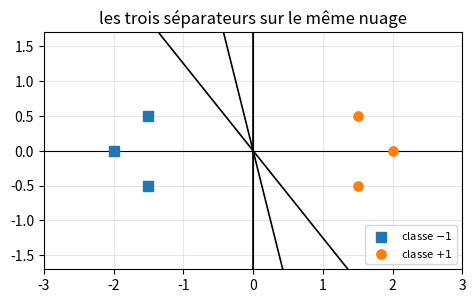
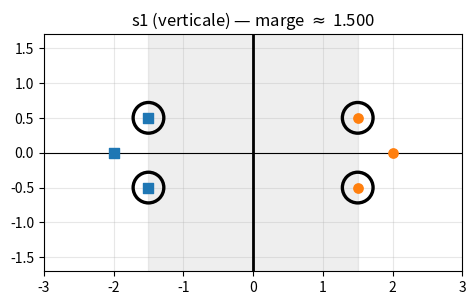
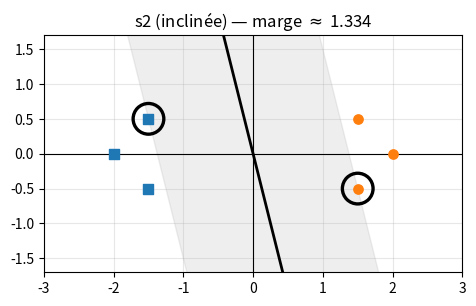
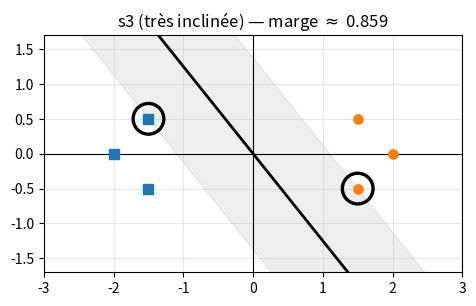
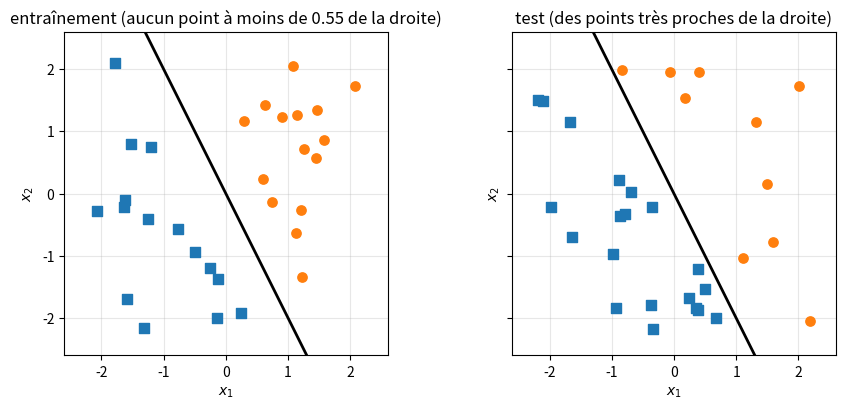
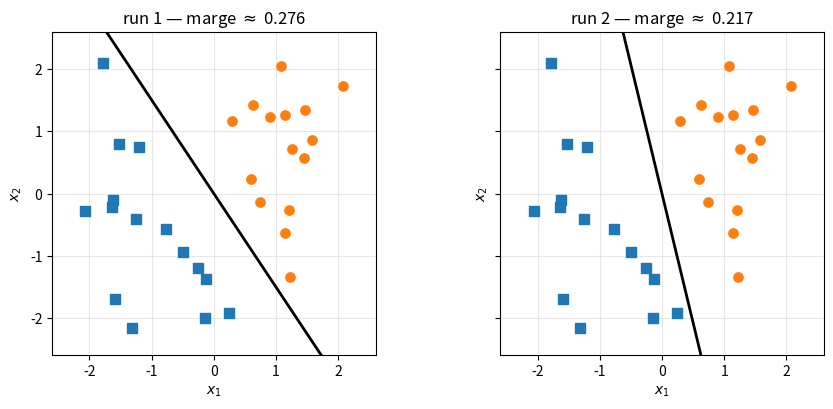
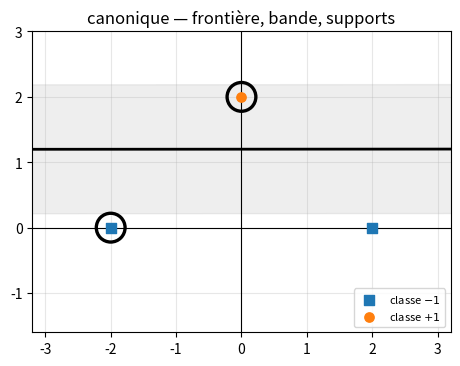
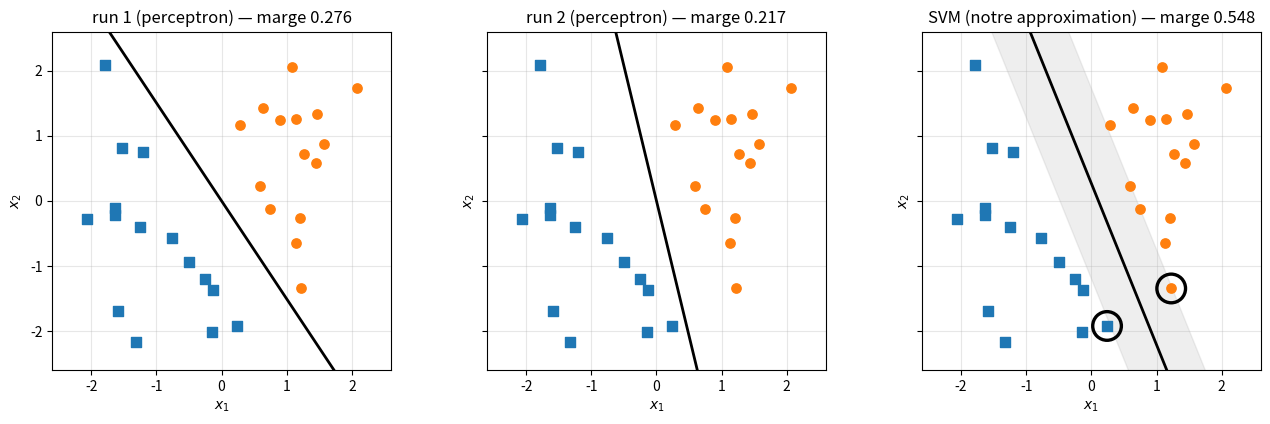

These figures' Python source, in order:
import numpy as np
import matplotlib.pyplot as plt
from dataclasses import dataclass


def make_axis(xlim=(-2.6, 2.6), ylim=(-2.6, 2.6)):
    fig, ax = plt.subplots(figsize=(5.4, 4.4))
    ax.set_xlim(xlim)
    ax.set_ylim(ylim)
    ax.set_aspect('equal', adjustable='box')
    ax.axhline(0, color='black', lw=0.8)
    ax.axvline(0, color='black', lw=0.8)
    ax.grid(alpha=0.3)
    return fig, ax


def plot_data(ax, X, t, label=True):
    """Nuage de points : carré bleu pour la classe -1, disque orange pour la +1."""
    m1, m2 = np.asarray(t) == -1, np.asarray(t) == 1
    ax.scatter(*X[m1].T, s=45, c='tab:blue', marker='s', zorder=3,
               label='classe $-1$' if label else None)
    ax.scatter(*X[m2].T, s=45, c='tab:orange', marker='o', zorder=3,
               label='classe $+1$' if label else None)


def display_separator(ax, w, b, **kw):
    """Droite $w^\\top x + b = 0$ — robuste aux droites verticales."""
    w = np.asarray(w, dtype=float)
    n = np.linalg.norm(w)
    c = -b * w / n
    d = np.array([-w[1], w[0]]) / n
    p1, p2 = c + 9 * d, c - 9 * d
    style = dict(color='black', lw=2.0, zorder=2)
    style.update(kw)
    ax.plot([p1[0], p2[0]], [p1[1], p2[1]], **style)


def shade_marge(ax, w, b, m):
    """Bande comprise entre $w^\\top x + b = -m$ et $w^\\top x + b = +m$ (w normé)."""
    w = np.asarray(w, dtype=float)
    w = w / np.linalg.norm(w)
    d = np.array([-w[1], w[0]])
    base = -b * w
    poly = np.array([
        base + m * w + 9 * d,
        base + m * w - 9 * d,
        base - m * w - 9 * d,
        base - m * w + 9 * d,
    ])
    ax.fill(poly[:, 0], poly[:, 1], color='gray', alpha=0.13, zorder=1)


def marge_separateur(w, b, X, t):
    """Outil fourni : marge géométrique = min_i [ t_i (w^T x_i + b) ] / ||w||."""
    return float((np.asarray(t) * (np.asarray(X) @ w + b)).min() / np.linalg.norm(w))


def accuracy(t, y):
    """Outil fourni : proportion de prédictions correctes."""
    return float(np.mean(np.asarray(t) == np.asarray(y)))


def cercle(ax, x, r=0.22, **kw):
    """Cercle de mise en évidence autour d'un point."""
    style = dict(fill=False, lw=2.4, zorder=5, color='black')
    style.update(kw)
    ax.add_patch(plt.Circle(np.asarray(x, dtype=float), r, **style))


print('bibliothèques prêtes — numpy', np.__version__)

X_ex1 = np.array([
    [-2.0, 0.0], [-1.5, 0.5], [-1.5, -0.5],   # classe -1
    [ 2.0, 0.0], [ 1.5, 0.5], [ 1.5, -0.5],   # classe +1
])
t_ex1 = np.array([-1, -1, -1, 1, 1, 1])

separateurs = {
    's1 (verticale)':     (np.array([1.0, 0.0]),  0.0),
    's2 (inclinée)':      (np.array([1.0, 0.25]), 0.0),
    's3 (très inclinée)': (np.array([1.0, 0.8]),  0.0),
}

fig, ax = make_axis((-3.0, 3.0), (-1.7, 1.7))
plot_data(ax, X_ex1, t_ex1)
for name, (w, b) in separateurs.items():
    display_separator(ax, w, b, lw=1.2)
ax.legend(fontsize=8, loc='lower right')
ax.set_title('les trois séparateurs sur le même nuage')
plt.show()

# BEGIN
# Corrigé : marge calculée avec l'outil fourni, bande colorée, vecteurs supports cerclés.
for name, (w, b) in separateurs.items():
    m = marge_separateur(w, b, X_ex1, t_ex1)
    fig, ax = make_axis((-3.0, 3.0), (-1.7, 1.7))
    shade_marge(ax, w, b, m)
    display_separator(ax, w, b)
    plot_data(ax, X_ex1, t_ex1)
    zx = t_ex1 * (X_ex1 @ w + b) / np.linalg.norm(w)   # distance algébrique signée de chaque point
    sup = np.where(np.isclose(zx, m))[0]               # les points posés sur la bordure de bande
    for i in sup:
        cercle(ax, X_ex1[i])
    ax.set_title(f'{name} — marge $\\approx$ {m:.3f}')
    plt.show()
    print(f'{name} : marge = {m:.4f}   vecteurs supports = '
          f'{[(float(xi), float(yi)) for xi, yi in X_ex1[sup]]}')
# END

m1 = marge_separateur(separateurs['s1 (verticale)'][0],     separateurs['s1 (verticale)'][1],     X_ex1, t_ex1)
m2 = marge_separateur(separateurs['s2 (inclinée)'][0],      separateurs['s2 (inclinée)'][1],      X_ex1, t_ex1)
m3 = marge_separateur(separateurs['s3 (très inclinée)'][0], separateurs['s3 (très inclinée)'][1], X_ex1, t_ex1)

# m1 : les points les plus proches sont en x1 = ±1.5, distance 1.5 / ||w|| = 1.5 / 1
# m2 : le plus proche est (-1.5, 0.5) : | -1.5 + 0.25 * 0.5 | / ||(1, 0.25)|| = 1.375 / 1.0308
# m3 : le plus proche est (-1.5, 0.5) : | -1.5 + 0.8  * 0.5 | / ||(1, 0.8)||  = 1.1   / 1.2806
assert np.isclose(m1, 1.5, atol=1e-6), f'attendu 1.5, obtenu {m1}'
assert np.isclose(m2, 1.3337, atol=1e-3), f'attendu 1.3337, obtenu {m2}'
assert np.isclose(m3, 0.8590, atol=1e-3), f'attendu 0.8590, obtenu {m3}'
assert m1 > m2 > m3, 's1 doit avoir la plus large marge'
print('marge check — OK')

def make_dataset(w1, w2, b, n, marge_min, seed):
    """Outil fourni : n points uniformes dans [-2.2, 2.2]^2, séparés par la droite (w1, w2, b).

    On rejette tout point tombant dans la bande |w^T x + b| < marge_min : le jeu
    reste « propre » autour de la frontière. Cibles t = -1 d'un côté, +1 de l'autre.
    """
    g = np.random.default_rng(seed)
    X, t = [], []
    while len(X) < n:
        x = g.uniform(-2.2, 2.2, size=2)
        z = w1 * x[0] + w2 * x[1] + b
        if abs(z) >= marge_min:
            X.append(x)
            t.append(1 if z > 0 else -1)
    return np.array(X), np.array(t)


X_train, t_train = make_dataset(1.0, 0.5, 0.0, n=30, marge_min=0.55, seed=42)
X_test, t_test = make_dataset(1.0, 0.5, 0.0, n=30, marge_min=0.15, seed=43)

fig, axes = plt.subplots(1, 2, figsize=(10.6, 4.2), sharex=True, sharey=True)
plot_data(axes[0], X_train, t_train)
display_separator(axes[0], np.array([1.0, 0.5]), 0.0)
axes[0].set_title('entraînement (aucun point à moins de 0.55 de la droite)')
plot_data(axes[1], X_test, t_test)
display_separator(axes[1], np.array([1.0, 0.5]), 0.0)
axes[1].set_title('test (des points très proches de la droite)')
for ax in axes:
    ax.set_xlim(-2.6, 2.6)
    ax.set_ylim(-2.6, 2.6)
    ax.set_xlabel('$x_1$')
    ax.set_ylabel('$x_2$')
    ax.set_aspect('equal')
    ax.grid(alpha=0.3)
plt.show()

@dataclass
class Perceptron:
    """Perceptron à cibles ±1 (recodé du TD01) — code redonné, ne pas réécrire.

    z(x) = w^T x + b ; prédiction = signe de z. Mise à jour quand t_i z(x_i) <= 0 :
    w += lr * t_i * x_i, puis b += lr * t_i.
    """
    w: np.ndarray
    b: float = 0.0
    lr: float = 0.1

    def z(self, x):
        return float(self.w @ x + self.b)

    def output(self, x):
        return 1 if self.z(x) > 0 else -1

    def fit(self, X, t, epochs=100, rng=0):
        """Entraînement échantillon par échantillon ; l'ordre est mélangé par `rng`."""
        g = np.random.default_rng(rng)
        n = len(X)
        for _ in range(epochs):
            moved = False
            for i in g.permutation(n):
                if t[i] * self.z(X[i]) <= 0:
                    self.w = self.w + self.lr * t[i] * X[i]
                    self.b = self.b + self.lr * t[i]
                    moved = True
            if not moved:
                break
        return self

# BEGIN
p1 = Perceptron(np.zeros(2)).fit(X_train, t_train, rng=3)
p2 = Perceptron(np.zeros(2)).fit(X_train, t_train, rng=6)

fig, axes = plt.subplots(1, 2, figsize=(10.6, 4.2), sharex=True, sharey=True)
for ax, p, nom in ((axes[0], p1, 'run 1'), (axes[1], p2, 'run 2')):
    plot_data(ax, X_train, t_train)
    display_separator(ax, p.w, p.b)
    ax.set_title(f'{nom} — marge $\\approx$ {marge_separateur(p.w, p.b, X_train, t_train):.3f}')
for ax in axes:
    ax.set_xlim(-2.6, 2.6)
    ax.set_ylim(-2.6, 2.6)
    ax.set_xlabel('$x_1$')
    ax.set_ylabel('$x_2$')
    ax.set_aspect('equal')
    ax.grid(alpha=0.3)
plt.show()

m1 = marge_separateur(p1.w, p1.b, X_train, t_train)
m2 = marge_separateur(p2.w, p2.b, X_train, t_train)
err_train_1 = 1 - accuracy(t_train, np.array([p1.output(x) for x in X_train]))
err_train_2 = 1 - accuracy(t_train, np.array([p2.output(x) for x in X_train]))
err_test_1 = 1 - accuracy(t_test, np.array([p1.output(x) for x in X_test]))
err_test_2 = 1 - accuracy(t_test, np.array([p2.output(x) for x in X_test]))
print(f'run 1 : w = [{p1.w[0]:+.3f}, {p1.w[1]:+.3f}], b = {p1.b:+.3f}'
      f' | erreur train {err_train_1:.1%} | marge {m1:.3f} | erreurs de test {err_test_1:.1%}')
print(f'run 2 : w = [{p2.w[0]:+.3f}, {p2.w[1]:+.3f}], b = {p2.b:+.3f}'
      f' | erreur train {err_train_2:.1%} | marge {m2:.3f} | erreurs de test {err_test_2:.1%}')
# END

assert err_train_1 == 0.0 and err_train_2 == 0.0, 'les deux runs doivent classer parfaitement le train'
assert m1 > m2, 'run 1 doit avoir la plus large marge'
assert abs(m1 - m2) > 0.03, 'les deux marges doivent être nettement différentes'
assert err_test_1 == 0.0, 'attendu : 0 erreur de test pour run 1'
assert np.isclose(err_test_2, 4 / 30), 'attendu : 4 erreurs de test sur 30 pour run 2'
print('comparaison check — OK')

# BEGIN
# Corrigé — la classe SVM complète.
# Perte d'un point : hinge  l = max(0, 1 - t z) ; coût total : (1/n) Σ l + (λ/2)‖w‖².
# Un point correct et HORS bande (t z ≥ 1) a une perte nulle : il ne fait rien bouger.
# Un point dans la bande ou fautif (t z < 1) pousse :  w -= r (λ w - t x) ;  b += r t.
@dataclass
class SVM:
    """SVM approché : descente de gradient sur hinge + régularisation (λ/2)‖w‖².

    Cibles ±1. Pas d'arrêt anticipé ici : l'équilibre hinge/régularisation se
    stabilise d'une époque à l'autre (la solution reste proche de l'exacte).
    """
    w: np.ndarray
    b: float = 0.0
    lr: float = 0.1
    lam: float = 0.01

    def z(self, x):
        return float(self.w @ x + self.b)

    def Z(self, X):
        return np.asarray(X) @ self.w + self.b

    def output(self, x):
        return 1 if self.z(x) > 0 else -1

    def fit(self, X, t, epochs=100, rng=0):
        """Entraînement échantillon par échantillon, ordre mélangé par `rng`."""
        g = np.random.default_rng(rng)
        X = np.asarray(X)
        t = np.asarray(t)
        n = len(X)
        for _ in range(epochs):
            for i in g.permutation(n):
                if t[i] * self.z(X[i]) < 1:      # hinge actif : point dans la bande
                    self.w = self.w - self.lr * (self.lam * self.w - t[i] * X[i])
                    self.b = self.b + self.lr * t[i]
        return self

    def marge(self, X, t):
        return float((np.asarray(t) * (np.asarray(X) @ self.w + self.b)).min()
                     / np.linalg.norm(self.w))

    def supports(self, X, t):
        """Indices des points les plus proches de la frontière (un par classe au moins)."""
        X = np.asarray(X)
        t = np.asarray(t)
        n = np.linalg.norm(self.w)
        zx = t * (X @ self.w + self.b) / n
        idx = []
        for c in (-1, 1):
            mask = t == c
            zc = zx[mask]
            local = np.where(np.isclose(zc, zc.min()))[0]
            idx.extend(np.where(mask)[0][local])
        return np.array(sorted(idx))
# END

# BEGIN
## 1) le cas canonique du cours : 3 points
Xc = np.array([[-2.0, 0.0], [2.0, 0.0], [0.0, 2.0]])
tc = np.array([-1, -1, 1])
svm_c = SVM(np.zeros(2), lam=0.01).fit(Xc, tc, epochs=200)
print(f'canonique  : w = [{svm_c.w[0]:+.3f}, {svm_c.w[1]:+.3f}], b = {svm_c.b:+.3f}, '
      f'marge = {svm_c.marge(Xc, tc):.3f}')
print('             solution exacte du programme quadratique : w = (0, 1), b = -1, marge = 1')
fig, ax = make_axis((-3.2, 3.2), (-1.6, 3.0))
shade_marge(ax, svm_c.w, svm_c.b, svm_c.marge(Xc, tc))
display_separator(ax, svm_c.w, svm_c.b)
plot_data(ax, Xc, tc)
for i in svm_c.supports(Xc, tc):
    cercle(ax, Xc[i])
ax.legend(fontsize=8, loc='lower right')
ax.set_title('canonique — frontière, bande, supports')
plt.show()

## 2) données de l'exercice 2 : SVM contre les deux perceptrons
svm = SVM(np.zeros(2), lam=0.01).fit(X_train, t_train, epochs=300)
m_svm = svm.marge(X_train, t_train)
err_test_svm = 1 - accuracy(t_test, np.array([svm.output(x) for x in X_test]))

fig, axes = plt.subplots(1, 3, figsize=(15.9, 4.4), sharex=True, sharey=True)
shade_marge(axes[2], svm.w, svm.b, m_svm)
for i in svm.supports(X_train, t_train):
    cercle(axes[2], X_train[i])
for ax, modele, nom in ((axes[0], p1, 'run 1 (perceptron)'),
                        (axes[1], p2, 'run 2 (perceptron)'),
                        (axes[2], svm, 'SVM (notre approximation)')):
    plot_data(ax, X_train, t_train)
    display_separator(ax, modele.w, modele.b)
    ax.set_title(f'{nom} — marge {marge_separateur(modele.w, modele.b, X_train, t_train):.3f}')
for ax in axes:
    ax.set_xlim(-2.6, 2.6)
    ax.set_ylim(-2.6, 2.6)
    ax.set_xlabel('$x_1$')
    ax.set_ylabel('$x_2$')
    ax.set_aspect('equal')
    ax.grid(alpha=0.3)
plt.show()

print(f'SVM        : w = [{svm.w[0]:+.3f}, {svm.w[1]:+.3f}], b = {svm.b:+.3f} | '
      f'marge {m_svm:.3f} (perceptrons : {m1:.3f} / {m2:.3f}) | erreurs de test {err_test_svm:.1%}')
print('supports   :',
      [tuple(np.round(xi, 2)) for xi in X_train[svm.supports(X_train, t_train)]])
# END

Xc = np.array([[-2.0, 0.0], [2.0, 0.0], [0.0, 2.0]])
tc = np.array([-1, -1, 1])

svm_c = SVM(np.zeros(2), lam=0.01).fit(Xc, tc, epochs=200)
assert all(svm_c.output(x) == tt for x, tt in zip(Xc, tc)), 'le canonique doit être prédit exactement'
assert abs(svm_c.w[0]) <= 0.15, f'w[0] attendu proche de 0 : {svm_c.w[0]}'
assert svm_c.marge(Xc, tc) >= 0.85, f'marge attendue ≥ 0.85 : {svm_c.marge(Xc, tc)}'
assert len(svm_c.supports(Xc, tc)) == 2, 'attendu : un support par classe'

svm = SVM(np.zeros(2), lam=0.01).fit(X_train, t_train, epochs=300)
m_svm = svm.marge(X_train, t_train)
err_test_svm = 1 - accuracy(t_test, np.array([svm.output(x) for x in X_test]))
assert m_svm > m1 and m_svm > m2, 'la marge du SVM doit dépasser celle des deux runs'
assert err_test_svm <= 1 / 30, f'erreurs de test trop élevées : {err_test_svm:.1%}'
print('SVM check — OK')
